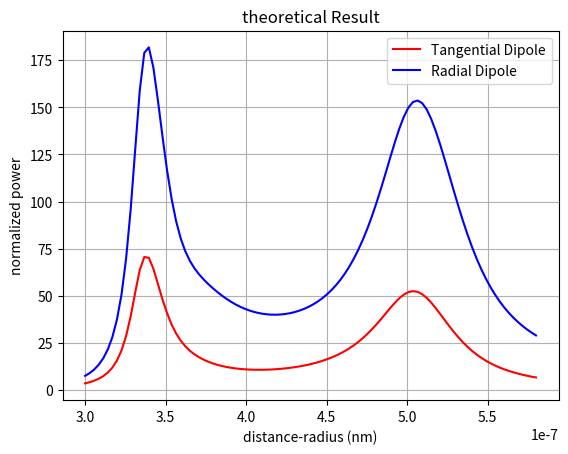

Python code for this plot:
# %%
import matplotlib.pyplot as plt
import scipy.special as spc
import numpy as np


# The dispersion curve
def DrudeM(omega, omegaAu_D, gammaAu_D):
    varepsilon_D = omegaAu_D**2 / (omega**2 - 1j * (omega * gammaAu_D))
    return varepsilon_D


def LorentzM(omega, omegaAu_L, gammaAu_L, omega_0):
    varepsilon_L = omegaAu_L**2 / (omega**2 - omega_0**2 - 1j * omega * gammaAu_L)
    return varepsilon_L


def dispersion_Au(wavelength):  # , omegaAu_D, gammaAu_D, omegaAu_L, gammaAu_L, omega0_L):
    varepsilon_inf = 5.90157
    c_const = 3e8
    omegaAu_D = np.sqrt(1.297056e16**2 / varepsilon_inf)
    gammaAu_D = 4.108244e13
    omegaAu_L = np.sqrt(4.298305e15**2 * 1.26913 / varepsilon_inf)
    omega0_L = 4.298305e15
    # gammaAu_L = 2 * 4.104244e13 # Wrong Values Here!
    gammaAu_L = 0.374e15
    omega = 2 * np.pi * c_const / wavelength * 1e9
    varepsilon_gold = varepsilon_inf * \
        (1 - omegaAu_L**2 / (omega**2 - omega0_L**2 + 2 * 1j * omega * gammaAu_L) -
         omegaAu_D**2 / (omega**2 + 1j * (omega * gammaAu_D)))
    return varepsilon_gold

# Function to calculate the purcell factor


def sphereJ(l, x):
    return spc.spherical_jn(l, x)


def dphiJ(l, x):
    return spc.spherical_jn(l, x) * 0.5 + x * 0.5 * (spc.spherical_jn(l - 1, x) - spc.spherical_jn(l + 1, x))


def sphereH(l, x):
    l = l + 0.5
    return np.sqrt(np.pi / x / 2) * (spc.jv(l, x) + 1j * spc.yv(l, x))


def dphiH(l, x):
    return sphereH(l, x) * 0.5 + x * 0.5 * (sphereH(l - 1, x) - sphereH(l + 1, x))


def fun_nP_Cal(num_sum, kbr0, ksr0, index_s, kbr):
    rate_ortho = 0
    rate_para = 0
    for mm in range(num_sum):
        m = mm + 1
        a1 = (index_s**2 * sphereJ(m, ksr0) * dphiJ(m, kbr0) -
              sphereJ(m, kbr0) * dphiJ(m, ksr0))
        a2 = (index_s**2 * sphereJ(m, ksr0) * dphiH(m, kbr0) -
              sphereH(m, kbr0) * dphiJ(m, ksr0))
        b1 = (sphereJ(m, ksr0) * dphiJ(m, kbr0) -
              sphereJ(m, kbr0) * dphiJ(m, ksr0))
        b2 = (sphereJ(m, ksr0) * dphiH(m, kbr0) -
              sphereH(m, kbr0) * dphiJ(m, ksr0))
        bl = -a1 / a2
        al = -b1 / b2
        rate_ortho = rate_ortho + (2 * m + 1) * m * (m + 1) * \
            (bl) * (sphereH(m, kbr) / (kbr))**2
        rate_para = rate_para + (m + 0.5) * ((bl) * (dphiH(m, kbr) / (kbr))
                                             ** 2 + (al) * (sphereH(m, kbr))**2)
    rate_ortho = np.real(rate_ortho) * 3 / 2 + 1
    rate_para = 1 + 1.5 * np.real(rate_para)
    return rate_ortho, rate_para


# Define the struture and material

num = 100
lamda = np.linspace(300, 580, num) * 1e-9
index_b = 1
index_s = np.sqrt(dispersion_Au(lamda * 1e9))
k0 = 2 * np.pi / lamda
kb = k0 * index_b
ks = k0 * index_s

radius = 40e-9

# Calculate the theoretical expression
kbr0 = np.pi * 2 * radius / lamda
ksr0 = kbr0 * index_s
num_sum = 50
dis_theo = 10e-9 + radius
kbr = kb * dis_theo
nP_ortho_theo, nP_para_theo = fun_nP_Cal(
    num_sum, kbr0, ksr0, index_s, kbr)


fig1 = plt.figure()
plt.plot(lamda, nP_para_theo, 'r-', label="Tangential Dipole")
plt.plot(lamda, nP_ortho_theo, 'b', label="Radial Dipole")
plt.xlabel('distance-radius (nm)')
plt.ylabel('normalized power')
plt.title('theoretical Result')
plt.grid()
#plt.xlim([100e-9, 600e-9])
plt.legend()
# plt.savefig('../Figures/meep_verify.png')
plt.show()
